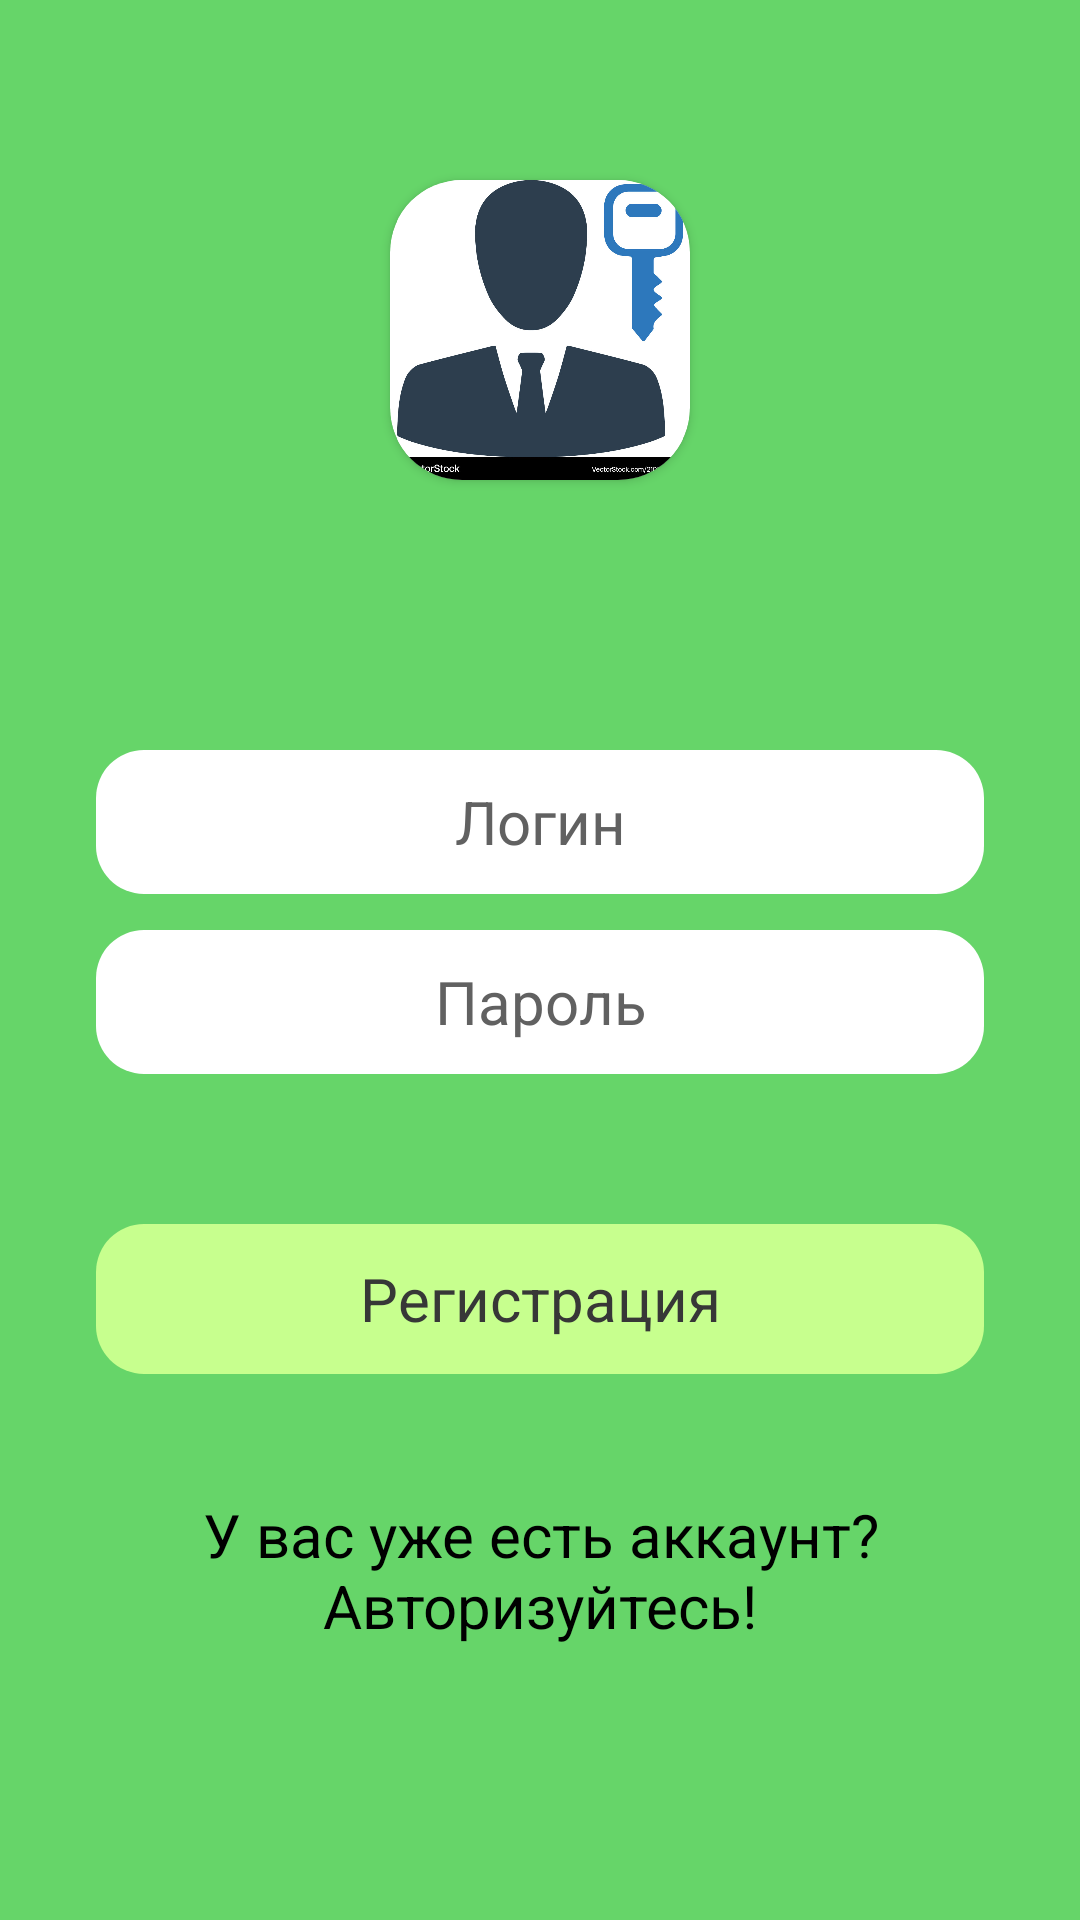

Layout XML and referenced resources for this Android screen:
<!-- AndroidManifest.xml: application theme Theme.Design.Light.NoActionBar -->
<!-- res/layout/activity_signup.xml -->
<?xml version="1.0" encoding="utf-8"?>
<androidx.constraintlayout.widget.ConstraintLayout
    xmlns:android="http://schemas.android.com/apk/res/android"
    xmlns:app="http://schemas.android.com/apk/res-auto"
    xmlns:tools="http://schemas.android.com/tools"
    android:id="@+id/main"
    android:layout_width="match_parent"
    android:background="#66D569"
    android:layout_height="match_parent"
    tools:context=".signupActivity">

    <androidx.cardview.widget.CardView
        android:id="@+id/cardView"
        android:layout_width="100dp"
        android:layout_height="100dp"
        android:layout_marginTop="60dp"
        app:cardCornerRadius="24dp"
        app:layout_constraintEnd_toEndOf="parent"
        app:layout_constraintStart_toStartOf="parent"
        app:layout_constraintTop_toTopOf="parent">

        <ImageView
            android:layout_width="match_parent"
            android:layout_height="match_parent"
            android:src="@drawable/log" />
    </androidx.cardview.widget.CardView>

    <EditText
        android:background="@drawable/design1"
        android:layout_marginTop="90dp"
        android:layout_marginStart="32dp"
        android:layout_marginEnd="32dp"
        android:id="@+id/email"
        android:layout_width="match_parent"
        android:layout_height="48dp"
        android:gravity="center"
        android:textColorHint="#616161"
        android:paddingStart="5dp"
        android:paddingEnd="5dp"
        android:ems="10"
        android:inputType="text"
        android:hint="Логин"
        android:textSize="20sp"
        app:layout_constraintEnd_toEndOf="parent"
        app:layout_constraintHorizontal_bias="0.0"
        app:layout_constraintStart_toStartOf="parent"
        app:layout_constraintTop_toBottomOf="@+id/cardView" />

    <EditText
        android:id="@+id/password"
        android:layout_width="match_parent"
        android:layout_height="48dp"
        android:layout_marginStart="32dp"
        android:layout_marginEnd="32dp"
        android:layout_marginTop="12dp"
        android:background="@drawable/design1"
        android:ems="10"
        android:gravity="center"
        android:hint="Пароль"
        android:inputType="text"
        android:paddingStart="5dp"
        android:paddingEnd="5dp"
        android:textColorHint="#616161"
        android:textSize="20sp"
        app:layout_constraintEnd_toEndOf="parent"
        app:layout_constraintHorizontal_bias="0.0"
        app:layout_constraintStart_toStartOf="parent"
        app:layout_constraintTop_toBottomOf="@+id/email" />

    <androidx.constraintlayout.widget.ConstraintLayout
        android:layout_marginTop="50dp"
        android:layout_width="match_parent"
        android:layout_height="50dp"
        android:id="@+id/button"
        android:background="@drawable/design2"
        android:layout_marginStart="32dp"
        android:layout_marginEnd="32dp"
        app:layout_constraintEnd_toEndOf="parent"
        app:layout_constraintStart_toStartOf="parent"
        app:layout_constraintTop_toBottomOf="@+id/password" >

        <TextView
            android:gravity="center"
            android:text="Регистрация"
            android:textColor="#373737"
            android:textSize="20sp"
            android:layout_width="match_parent"
            android:layout_height="match_parent"/>

    </androidx.constraintlayout.widget.ConstraintLayout>

    <TextView
        android:layout_width="match_parent"
        android:layout_marginTop="40dp"
        android:textSize="20sp"
        android:id="@+id/signuptext"
        android:textColor="@color/black"
        android:text="У вас уже есть аккаунт? Авторизуйтесь!"
        android:gravity="center"
        android:clickable="true"
        android:focusable="true"
        app:layout_constraintTop_toBottomOf="@id/button"
        android:layout_height="wrap_content"/>

</androidx.constraintlayout.widget.ConstraintLayout>
<!-- resources referenced by this layout -->
<resources>
  <!-- drawable design1 (drawable) -->
  <?xml version="1.0" encoding="utf-8"?>
  <inset xmlns:android="http://schemas.android.com/apk/res/android">
      <ripple android:color="?attr/colorControlHighlight">
          <item>
              <shape android:shape="rectangle"
                  android:tint="#FFFFFF">
                  <corners android:radius="16dp"/>
                  <solid android:color="#FFFFFF"/>
              </shape>
          </item>
      </ripple>
  </inset>
  <!-- drawable design2 (drawable) -->
  <?xml version="1.0" encoding="utf-8"?>
  <inset xmlns:android="http://schemas.android.com/apk/res/android">
      <ripple android:color="?attr/colorControlHighlight">
          <item>
              <shape android:shape="rectangle"
                  android:tint="#C7FF8E">
                  <corners android:radius="16dp"/>
                  <solid android:color="#C7FF8E"/>
              </shape>
          </item>
      </ripple>
  </inset>
  <!-- drawable log: jpg bitmap (drawable, 66695 bytes) -->
  <!-- not gathered from this repository: default colours our renderer supplied (Android Studio template values) -->
  <color name="black">#FF000000</color>
</resources>
